Labelled photos from "visualized_yolov8s", an image-classification folder in SangamNirala/swimming. The possible labels are: drowning, swimming.

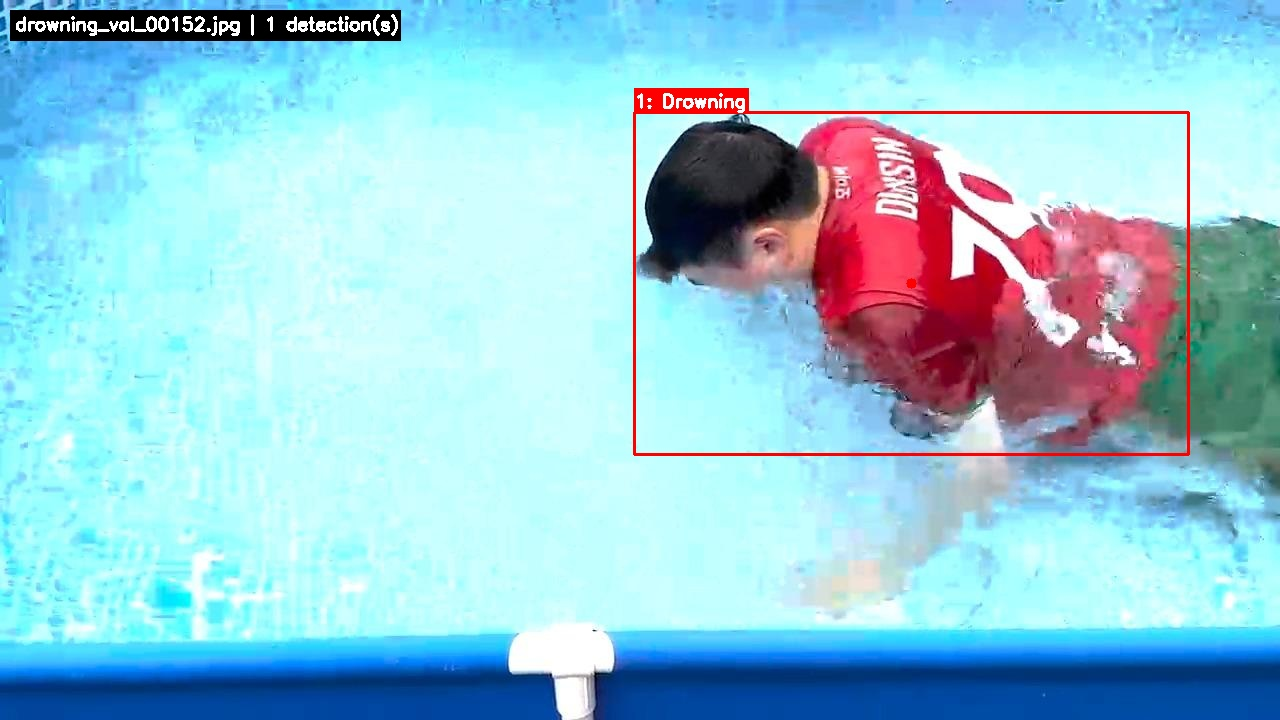
Label: drowning

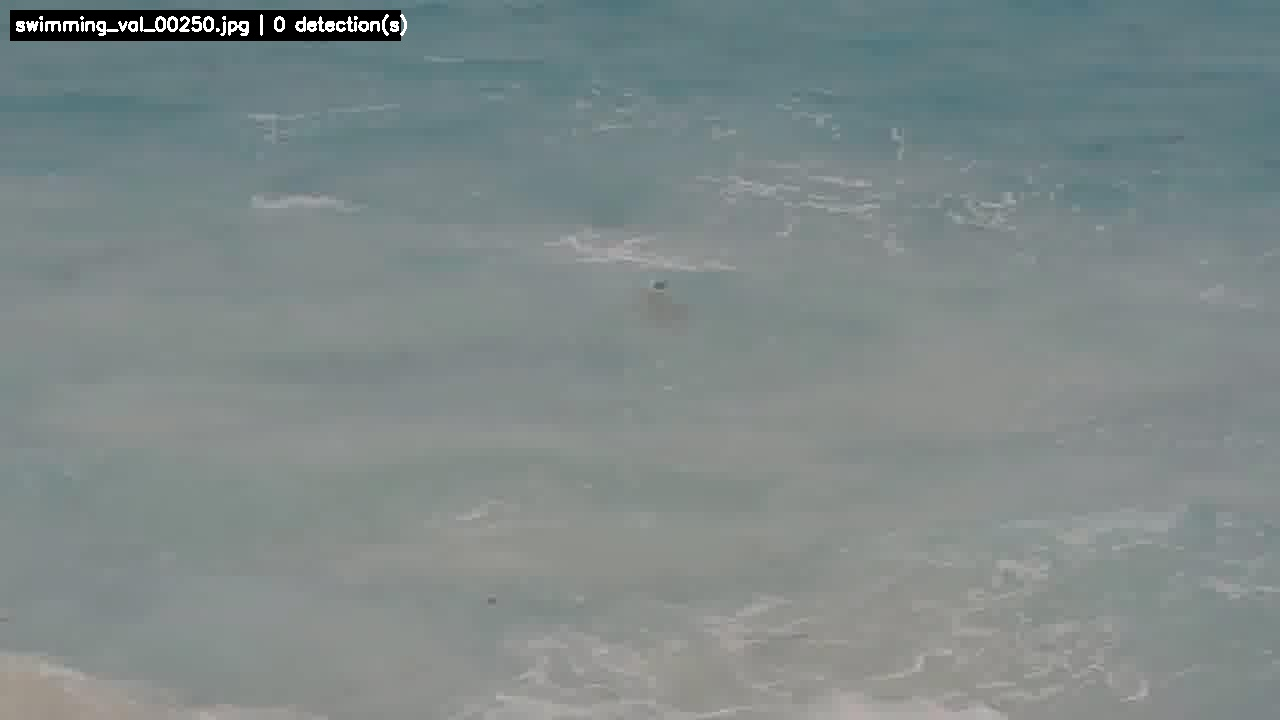
Label: swimming

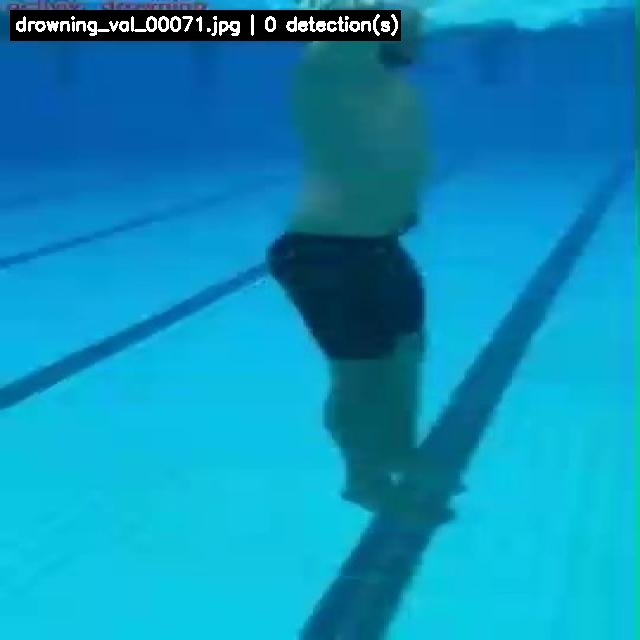
Label: drowning

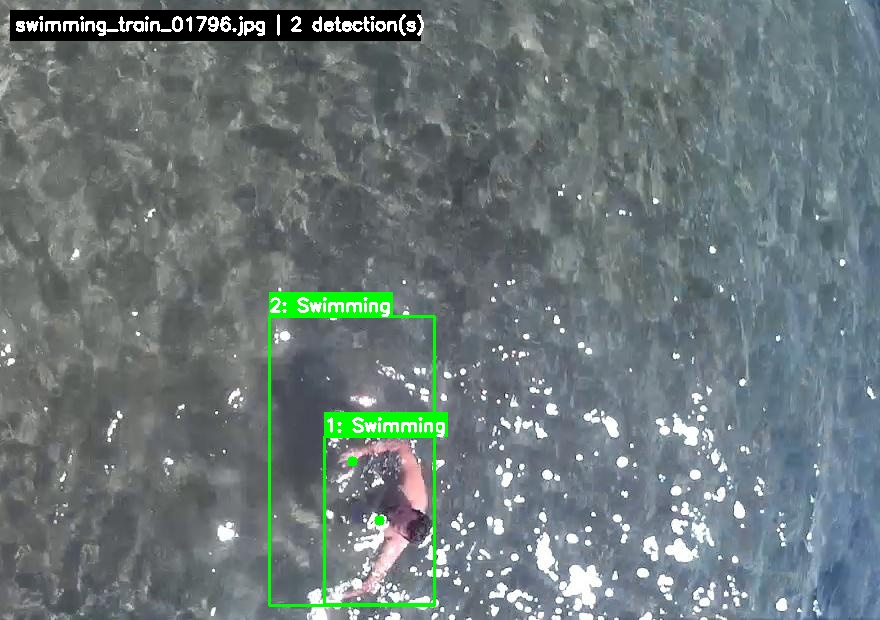
Label: swimming

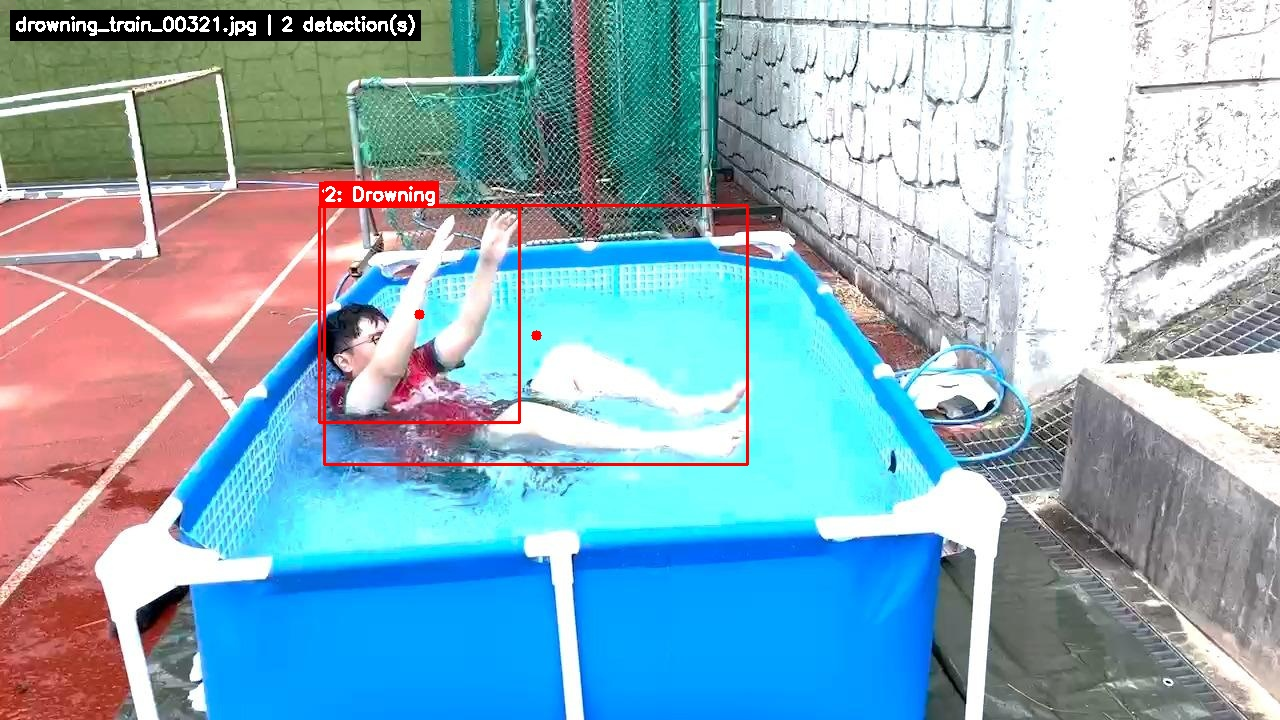
Label: drowning

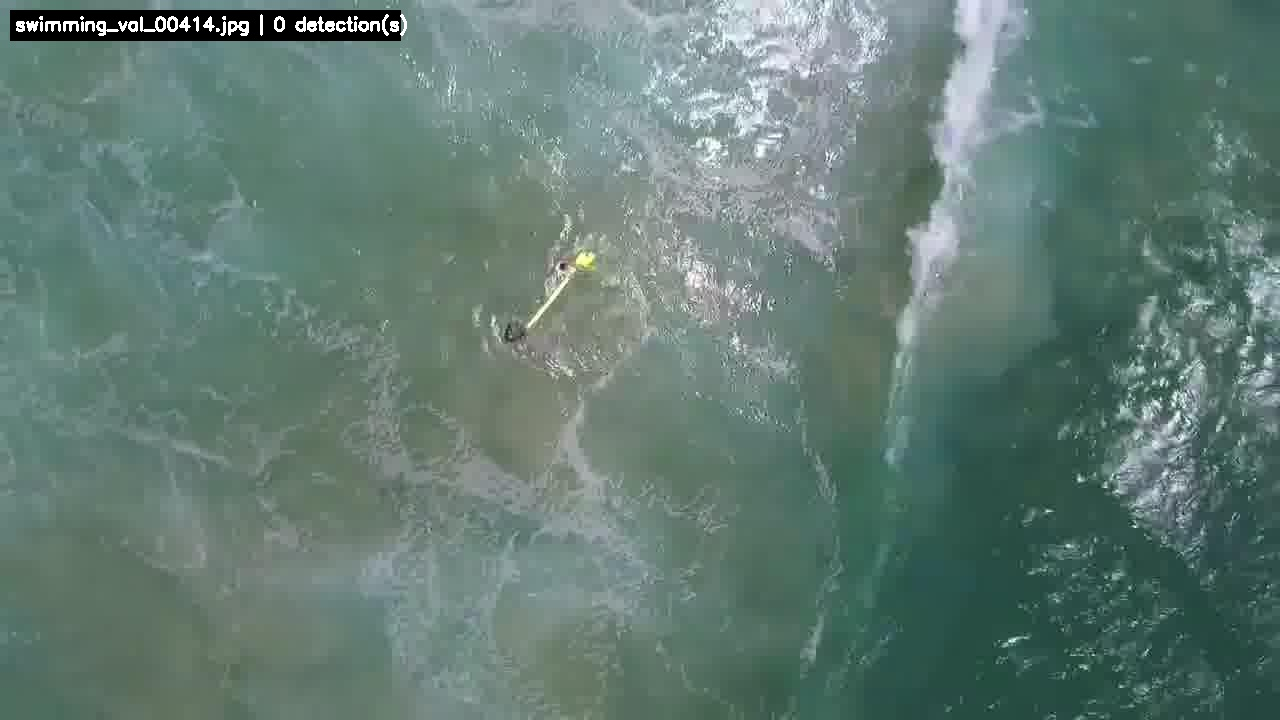
Label: swimming
